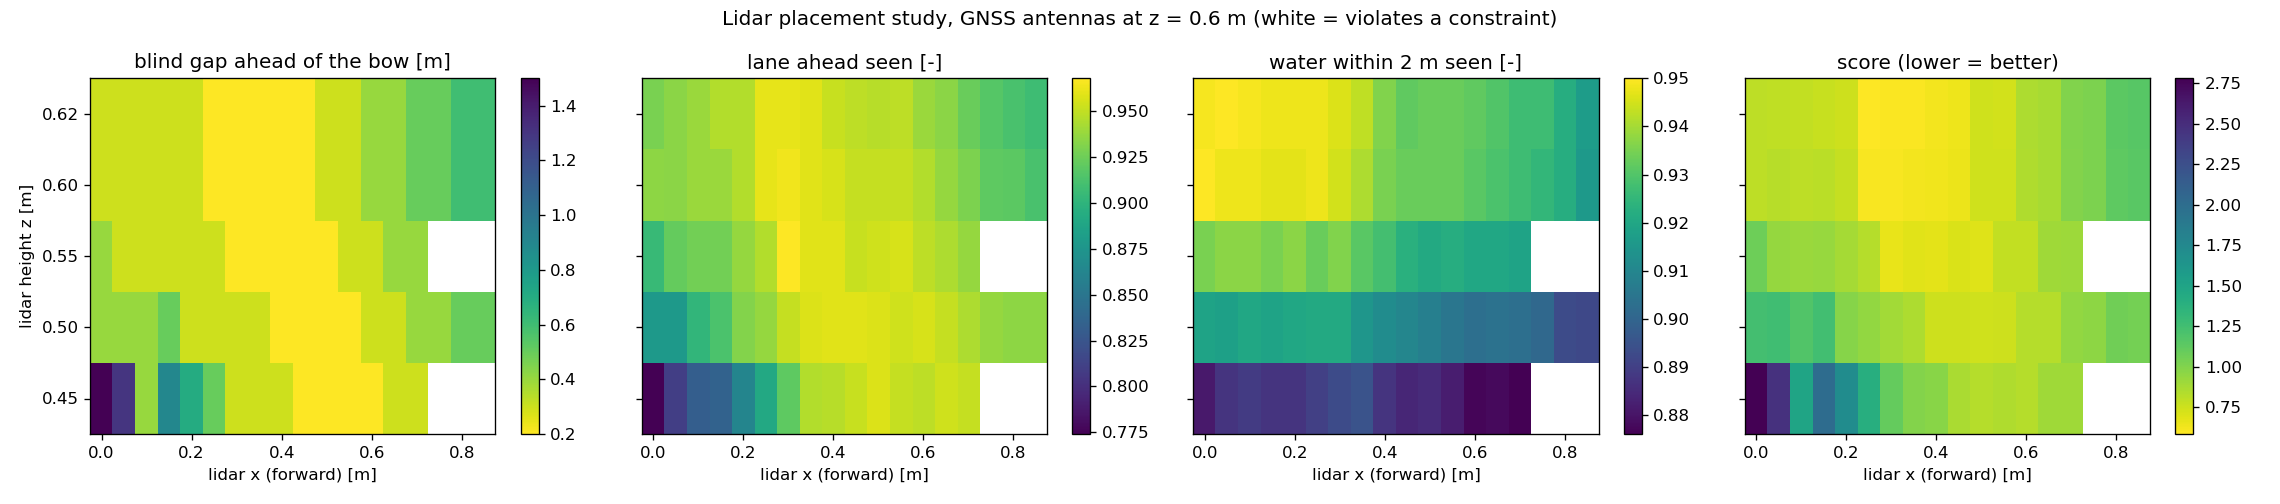

Source data for this figure (header and first rows):
x, z, mount, ant_z, valid, why, gap_ahead, gap_behind, gap_sides, lane, band, self_hit, a0, a2, surmark, height, trim, score
0.0, 0.45, below, 0.45, True, , 1.5, 0.5, 0.4, 0.774, 0.881, 0.425, 4.25, 8.0, 28.5, 0.715, 0.19, 2.781
0.0, 0.45, below, 0.6, True, , 1.5, 0.5, 0.4, 0.774, 0.881, 0.424, 4.25, 8.0, 28.5, 0.825, 0.19, 2.78
0.0, 0.45, below, 0.68, True, , 1.5, 0.5, 0.4, 0.774, 0.881, 0.424, 4.25, 8.0, 28.5, 0.905, 0.19, 2.78
0.0, 0.45, side, 0.45, True, , 1.5, 0.5, 0.4, 0.774, 0.881, 0.425, 4.25, 8.0, 28.5, 0.715, 0.19, 2.781
0.0, 0.45, side, 0.6, True, , 1.5, 0.5, 0.4, 0.774, 0.881, 0.424, 4.25, 8.0, 28.5, 0.825, 0.19, 2.78
0.0, 0.45, side, 0.68, True, , 1.5, 0.5, 0.4, 0.774, 0.881, 0.424, 4.25, 8.0, 28.5, 0.905, 0.19, 2.78
0.0, 0.5, below, 0.45, True, , 0.4, 0.4, 0.32, 0.878, 0.919, 0.357, 4.75, 9.0, 25.5, 0.765, 0.19, 1.244
0.0, 0.5, below, 0.6, True, , 0.4, 0.4, 0.32, 0.878, 0.919, 0.357, 4.75, 9.0, 25.5, 0.825, 0.19, 1.244
0.0, 0.5, below, 0.68, True, , 0.4, 0.4, 0.32, 0.878, 0.919, 0.356, 4.75, 9.0, 25.5, 0.905, 0.19, 1.244
0.0, 0.5, side, 0.45, True, , 0.4, 0.4, 0.32, 0.878, 0.919, 0.357, 4.75, 9.0, 25.5, 0.765, 0.19, 1.244
0.0, 0.5, side, 0.6, True, , 0.4, 0.4, 0.32, 0.878, 0.919, 0.357, 4.75, 9.0, 25.5, 0.825, 0.19, 1.244
0.0, 0.5, side, 0.68, True, , 0.4, 0.4, 0.32, 0.878, 0.919, 0.356, 4.75, 9.0, 25.5, 0.905, 0.19, 1.244
0.0, 0.55, below, 0.45, True, , 0.4, 0.4, 0.3, 0.905, 0.935, 0.29, 5.25, 9.75, 22.5, 0.815, 0.19, 1.072
0.0, 0.55, below, 0.6, True, , 0.4, 0.4, 0.3, 0.905, 0.935, 0.29, 5.25, 9.75, 22.5, 0.825, 0.19, 1.072
0.0, 0.55, below, 0.68, True, , 0.4, 0.4, 0.3, 0.905, 0.935, 0.289, 5.25, 9.75, 22.5, 0.905, 0.19, 1.071
0.0, 0.55, side, 0.45, True, , 0.4, 0.4, 0.3, 0.905, 0.935, 0.29, 5.25, 9.75, 22.5, 0.815, 0.19, 1.072
0.0, 0.55, side, 0.6, True, , 0.4, 0.4, 0.3, 0.905, 0.935, 0.29, 5.25, 9.75, 22.5, 0.825, 0.19, 1.072
0.0, 0.55, side, 0.68, True, , 0.4, 0.4, 0.3, 0.905, 0.935, 0.289, 5.25, 9.75, 22.5, 0.905, 0.19, 1.071
0.0, 0.6, below, 0.45, True, , 0.3, 0.3, 0.22, 0.935, 0.95, 0.236, 4.5, 10.5, 19.5, 0.865, 0.19, 0.806
0.0, 0.6, below, 0.6, True, , 0.3, 0.3, 0.22, 0.935, 0.95, 0.235, 4.5, 10.5, 19.5, 0.865, 0.19, 0.805
0.0, 0.6, below, 0.68, True, , 0.3, 0.3, 0.22, 0.935, 0.95, 0.235, 4.5, 10.5, 19.5, 0.905, 0.19, 0.805
0.0, 0.6, side, 0.45, True, , 0.3, 0.3, 0.22, 0.935, 0.95, 0.236, 4.5, 10.5, 19.5, 0.865, 0.19, 0.806
0.0, 0.6, side, 0.6, True, , 0.3, 0.3, 0.22, 0.935, 0.95, 0.235, 4.5, 10.5, 19.5, 0.865, 0.19, 0.805
0.0, 0.6, side, 0.68, True, , 0.3, 0.3, 0.22, 0.935, 0.95, 0.235, 4.5, 10.5, 19.5, 0.905, 0.19, 0.805
0.0, 0.62, below, 0.45, True, , 0.3, 0.3, 0.22, 0.929, 0.948, 0.214, 4.75, 10.75, 18.75, 0.885, 0.19, 0.805
0.0, 0.62, below, 0.6, True, , 0.3, 0.3, 0.22, 0.929, 0.949, 0.212, 4.75, 10.75, 18.75, 0.885, 0.19, 0.801
0.0, 0.62, below, 0.68, True, , 0.3, 0.3, 0.22, 0.929, 0.949, 0.213, 4.75, 10.75, 18.75, 0.905, 0.19, 0.802
0.0, 0.62, side, 0.45, True, , 0.3, 0.3, 0.22, 0.929, 0.948, 0.214, 4.75, 10.75, 18.75, 0.885, 0.19, 0.805
0.0, 0.62, side, 0.6, True, , 0.3, 0.3, 0.22, 0.929, 0.949, 0.212, 4.75, 10.75, 18.75, 0.885, 0.19, 0.801
0.0, 0.62, side, 0.68, True, , 0.3, 0.3, 0.22, 0.929, 0.949, 0.213, 4.75, 10.75, 18.75, 0.905, 0.19, 0.802
0.05, 0.45, below, 0.45, False, overlap, 1.3, 0.5, 0.4, 0.81, 0.887, 0.431, 4.25, 8.0, 28.5, 0.715, 0.18, 2.47
0.05, 0.45, below, 0.6, False, overlap, 1.3, 0.5, 0.4, 0.81, 0.887, 0.432, 4.25, 8.0, 28.5, 0.825, 0.18, 2.471
0.05, 0.45, below, 0.68, False, overlap, 1.3, 0.5, 0.4, 0.81, 0.887, 0.432, 4.25, 8.0, 28.5, 0.905, 0.18, 2.471
0.05, 0.45, side, 0.45, True, , 1.3, 0.5, 0.4, 0.81, 0.887, 0.431, 4.25, 8.0, 28.5, 0.715, 0.18, 2.47
0.05, 0.45, side, 0.6, True, , 1.3, 0.5, 0.4, 0.81, 0.887, 0.432, 4.25, 8.0, 28.5, 0.825, 0.18, 2.471
0.05, 0.45, side, 0.68, True, , 1.3, 0.5, 0.4, 0.81, 0.887, 0.432, 4.25, 8.0, 28.5, 0.905, 0.18, 2.471
0.05, 0.5, below, 0.45, False, overlap, 0.4, 0.4, 0.32, 0.878, 0.918, 0.362, 4.75, 9.0, 25.5, 0.765, 0.18, 1.251
0.05, 0.5, below, 0.6, False, overlap, 0.4, 0.4, 0.32, 0.878, 0.918, 0.365, 4.75, 9.0, 25.5, 0.825, 0.18, 1.254
0.05, 0.5, below, 0.68, False, overlap, 0.4, 0.4, 0.32, 0.878, 0.918, 0.364, 4.75, 9.0, 25.5, 0.905, 0.18, 1.253
0.05, 0.5, side, 0.45, True, , 0.4, 0.4, 0.32, 0.878, 0.918, 0.362, 4.75, 9.0, 25.5, 0.765, 0.18, 1.251
0.05, 0.5, side, 0.6, True, , 0.4, 0.4, 0.32, 0.878, 0.918, 0.365, 4.75, 9.0, 25.5, 0.825, 0.18, 1.254
0.05, 0.5, side, 0.68, True, , 0.4, 0.4, 0.32, 0.878, 0.918, 0.364, 4.75, 9.0, 25.5, 0.905, 0.18, 1.253
0.05, 0.55, below, 0.45, False, overlap, 0.3, 0.4, 0.3, 0.922, 0.937, 0.299, 5.25, 9.75, 22.5, 0.815, 0.18, 0.927
0.05, 0.55, below, 0.6, False, overlap, 0.3, 0.4, 0.3, 0.922, 0.937, 0.301, 5.25, 9.75, 22.5, 0.825, 0.18, 0.929
0.05, 0.55, below, 0.68, False, overlap, 0.3, 0.4, 0.3, 0.922, 0.937, 0.301, 5.25, 9.75, 22.5, 0.905, 0.18, 0.929
0.05, 0.55, side, 0.45, True, , 0.3, 0.4, 0.3, 0.922, 0.937, 0.299, 5.25, 9.75, 22.5, 0.815, 0.18, 0.927
0.05, 0.55, side, 0.6, True, , 0.3, 0.4, 0.3, 0.922, 0.937, 0.301, 5.25, 9.75, 22.5, 0.825, 0.18, 0.929
0.05, 0.55, side, 0.68, True, , 0.3, 0.4, 0.3, 0.922, 0.937, 0.301, 5.25, 9.75, 22.5, 0.905, 0.18, 0.929
0.05, 0.6, below, 0.45, False, overlap, 0.3, 0.4, 0.22, 0.934, 0.948, 0.242, 4.5, 10.5, 19.5, 0.865, 0.18, 0.818
0.05, 0.6, below, 0.6, False, overlap, 0.3, 0.4, 0.22, 0.934, 0.948, 0.244, 4.5, 10.5, 19.5, 0.865, 0.18, 0.82
0.05, 0.6, below, 0.68, False, overlap, 0.3, 0.4, 0.22, 0.934, 0.948, 0.245, 4.5, 10.5, 19.5, 0.905, 0.18, 0.821
0.05, 0.6, side, 0.45, True, , 0.3, 0.4, 0.22, 0.934, 0.948, 0.242, 4.5, 10.5, 19.5, 0.865, 0.18, 0.818
0.05, 0.6, side, 0.6, True, , 0.3, 0.4, 0.22, 0.934, 0.948, 0.244, 4.5, 10.5, 19.5, 0.865, 0.18, 0.82
0.05, 0.6, side, 0.68, True, , 0.3, 0.4, 0.22, 0.934, 0.948, 0.245, 4.5, 10.5, 19.5, 0.905, 0.18, 0.821
0.05, 0.62, below, 0.45, False, overlap, 0.3, 0.4, 0.22, 0.934, 0.948, 0.221, 4.75, 10.75, 18.75, 0.885, 0.18, 0.797
0.05, 0.62, below, 0.6, False, overlap, 0.3, 0.4, 0.22, 0.934, 0.95, 0.222, 4.75, 10.75, 18.75, 0.885, 0.18, 0.795
0.05, 0.62, below, 0.68, False, overlap, 0.3, 0.4, 0.22, 0.934, 0.95, 0.224, 4.75, 10.75, 18.75, 0.905, 0.18, 0.797
0.05, 0.62, side, 0.45, True, , 0.3, 0.4, 0.22, 0.934, 0.948, 0.221, 4.75, 10.75, 18.75, 0.885, 0.18, 0.797
0.05, 0.62, side, 0.6, True, , 0.3, 0.4, 0.22, 0.934, 0.95, 0.222, 4.75, 10.75, 18.75, 0.885, 0.18, 0.795
0.05, 0.62, side, 0.68, True, , 0.3, 0.4, 0.22, 0.934, 0.95, 0.224, 4.75, 10.75, 18.75, 0.905, 0.18, 0.797
... 480 more rows
